Run: headless pygame with SDL's dummy video driver; simulated clock (each Clock.tick advances the game by its frame time, no real sleeping); random seed 0; keys injected as events and as key.get_pressed() state; no mouse input.
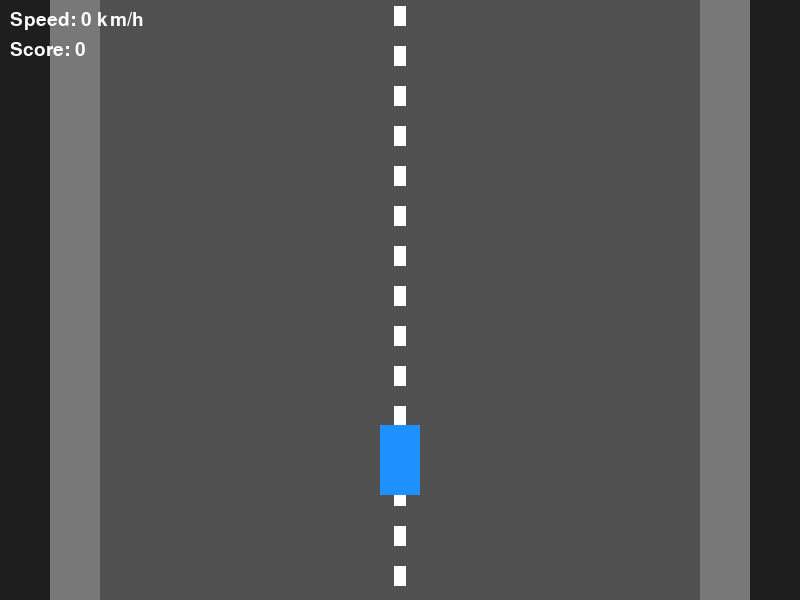
Frame 1 of 4 · flips 1–60 · no input
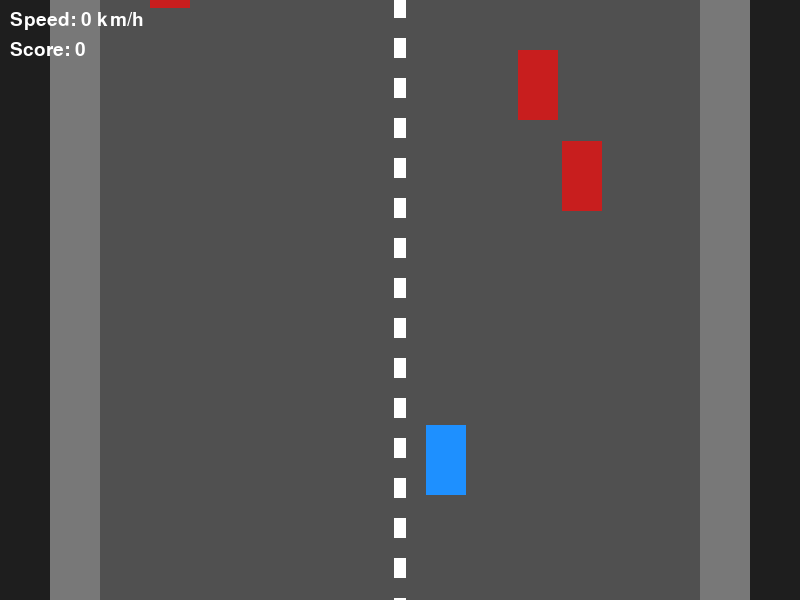
Frame 2 of 4 · flips 61–180 · tapped SPACE, RETURN · held RIGHT (→), D
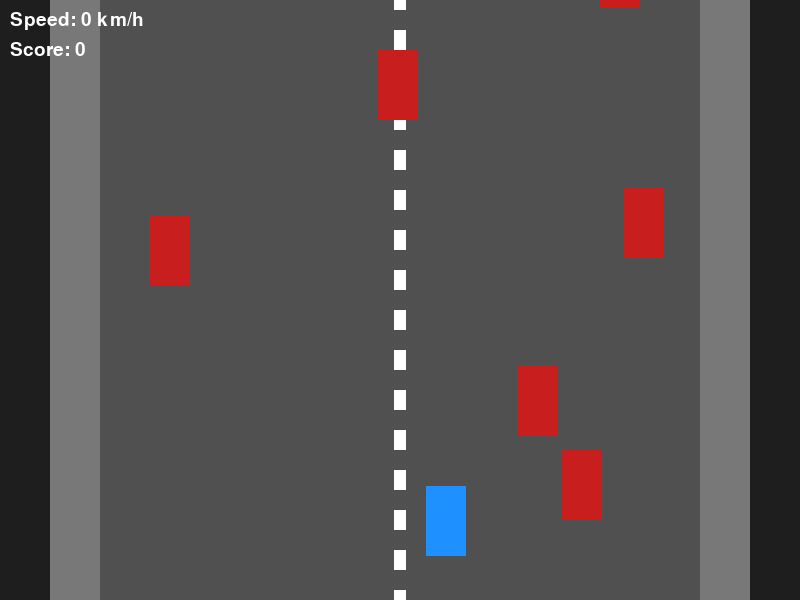
Frame 3 of 4 · flips 181–300 · held DOWN (↓), S
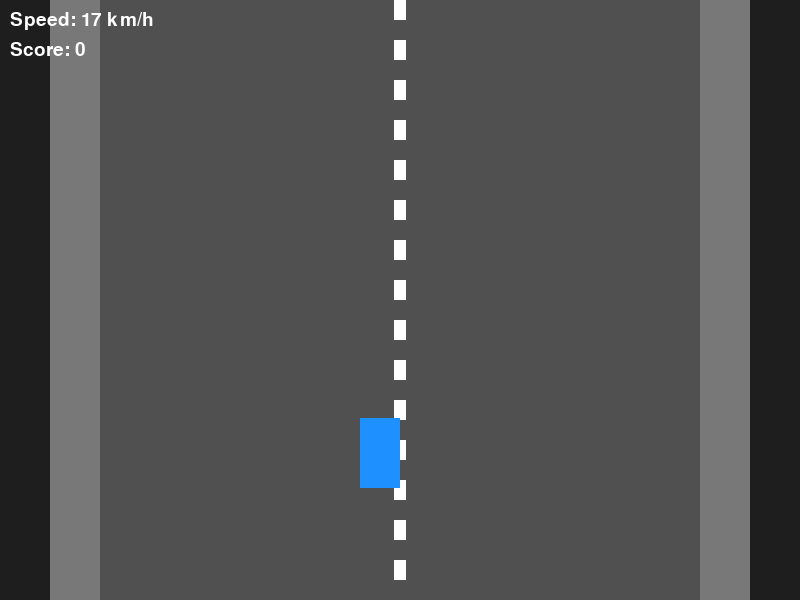
Frame 4 of 4 · flips 301–420 · held LEFT (←), A, UP (↑), W

The pygame program that drew these frames:

"""
Simple top-down car racing game using Pygame.

Controls:
 - Left / Right arrows: steer
 - Up: accelerate
 - Down: brake/reverse

Run:
	pip install -r requirements.txt
	python 3d_good_car_racing_game.py

This file is self-contained and uses simple shapes (no external assets).
"""

import sys
import random
import pygame


WIDTH, HEIGHT = 800, 600
FPS = 60


class Car:
	def __init__(self, x, y, w=40, h=70, color=(30,144,255)):
		self.x = x
		self.y = y
		self.w = w
		self.h = h
		self.color = color
		self.speed = 0.0
		self.angle = 0.0

	def rect(self):
		return pygame.Rect(int(self.x - self.w/2), int(self.y - self.h/2), self.w, self.h)

	def update(self, dt, keys):
		if keys[pygame.K_UP]:
			self.speed += 30 * dt
		if keys[pygame.K_DOWN]:
			self.speed -= 40 * dt

		# friction
		self.speed *= 0.995

		# clamp
		self.speed = max(-150, min(400, self.speed))

		turn_speed = 120 * (abs(self.speed) / 200 + 0.2)
		if keys[pygame.K_LEFT]:
			self.x -= turn_speed * dt * (1 if self.speed >= 0 else -1)
		if keys[pygame.K_RIGHT]:
			self.x += turn_speed * dt * (1 if self.speed >= 0 else -1)

		self.y -= self.speed * dt

		# bounds
		lane_limit = 300
		self.x = max(WIDTH/2 - lane_limit, min(WIDTH/2 + lane_limit, self.x))


class Traffic:
	def __init__(self, x, y, speed):
		self.x = x
		self.y = y
		self.w = 40
		self.h = 70
		self.speed = speed

	def rect(self):
		return pygame.Rect(int(self.x - self.w/2), int(self.y - self.h/2), self.w, self.h)

	def update(self, dt, player_speed):
		# move towards bottom of screen relative to player speed
		self.y += (self.speed + player_speed) * dt


def draw_road(screen):
	road_w = 600
	road_x = WIDTH/2 - road_w/2
	pygame.draw.rect(screen, (80, 80, 80), (road_x, 0, road_w, HEIGHT))
	# side shoulders
	pygame.draw.rect(screen, (120, 120, 120), (road_x - 50, 0, 50, HEIGHT))
	pygame.draw.rect(screen, (120, 120, 120), (road_x + road_w, 0, 50, HEIGHT))
	# center dashed line
	for i in range(-50, HEIGHT, 40):
		pygame.draw.rect(screen, (255, 255, 255), (WIDTH/2 - 6, i + (pygame.time.get_ticks()//10 % 40), 12, 20))


def main():
	pygame.init()
	screen = pygame.display.set_mode((WIDTH, HEIGHT))
	pygame.display.set_caption("Simple Car Racing")
	clock = pygame.time.Clock()

	player = Car(WIDTH/2, HEIGHT - 140)

	traffic = []
	spawn_timer = 0.0
	score = 0
	font = pygame.font.SysFont(None, 28)

	running = True
	while running:
		dt = clock.tick(FPS) / 1000.0
		for event in pygame.event.get():
			if event.type == pygame.QUIT:
				running = False

		keys = pygame.key.get_pressed()

		player.update(dt, keys)

		# spawn traffic
		spawn_timer += dt
		if spawn_timer > 0.75:
			spawn_timer = 0.0
			lane_x = WIDTH/2 + random.randint(-250, 250)
			t = Traffic(lane_x, -100, random.randint(80, 180))
			traffic.append(t)

		# update traffic
		for t in traffic[:]:
			t.update(dt, -player.speed)
			if t.y > HEIGHT + 200:
				traffic.remove(t)
				score += 1

		# collision
		pr = player.rect()
		for t in traffic:
			if pr.colliderect(t.rect()):
				# simple crash: reset
				crash_text = font.render(f"CRASH! Score: {score}", True, (255, 0, 0))
				screen.blit(crash_text, (WIDTH/2 - crash_text.get_width()/2, HEIGHT/2 - 20))
				pygame.display.flip()
				pygame.time.wait(1000)
				# reset
				player.x = WIDTH/2
				player.y = HEIGHT - 140
				player.speed = 0
				traffic.clear()
				score = 0
				break

		# draw
		screen.fill((30, 30, 30))
		draw_road(screen)

		# draw traffic
		for t in traffic:
			pygame.draw.rect(screen, (200, 30, 30), t.rect())

		# draw player
		pygame.draw.rect(screen, player.color, player.rect())

		# hud
		spd = int(max(0, player.speed))
		screen.blit(font.render(f"Speed: {spd} km/h", True, (255, 255, 255)), (10, 10))
		screen.blit(font.render(f"Score: {score}", True, (255, 255, 255)), (10, 40))

		pygame.display.flip()

	pygame.quit()


if __name__ == "__main__":
	try:
		main()
	except Exception as e:
		print("Error running game:", e)
		pygame.quit()
		sys.exit(1)
